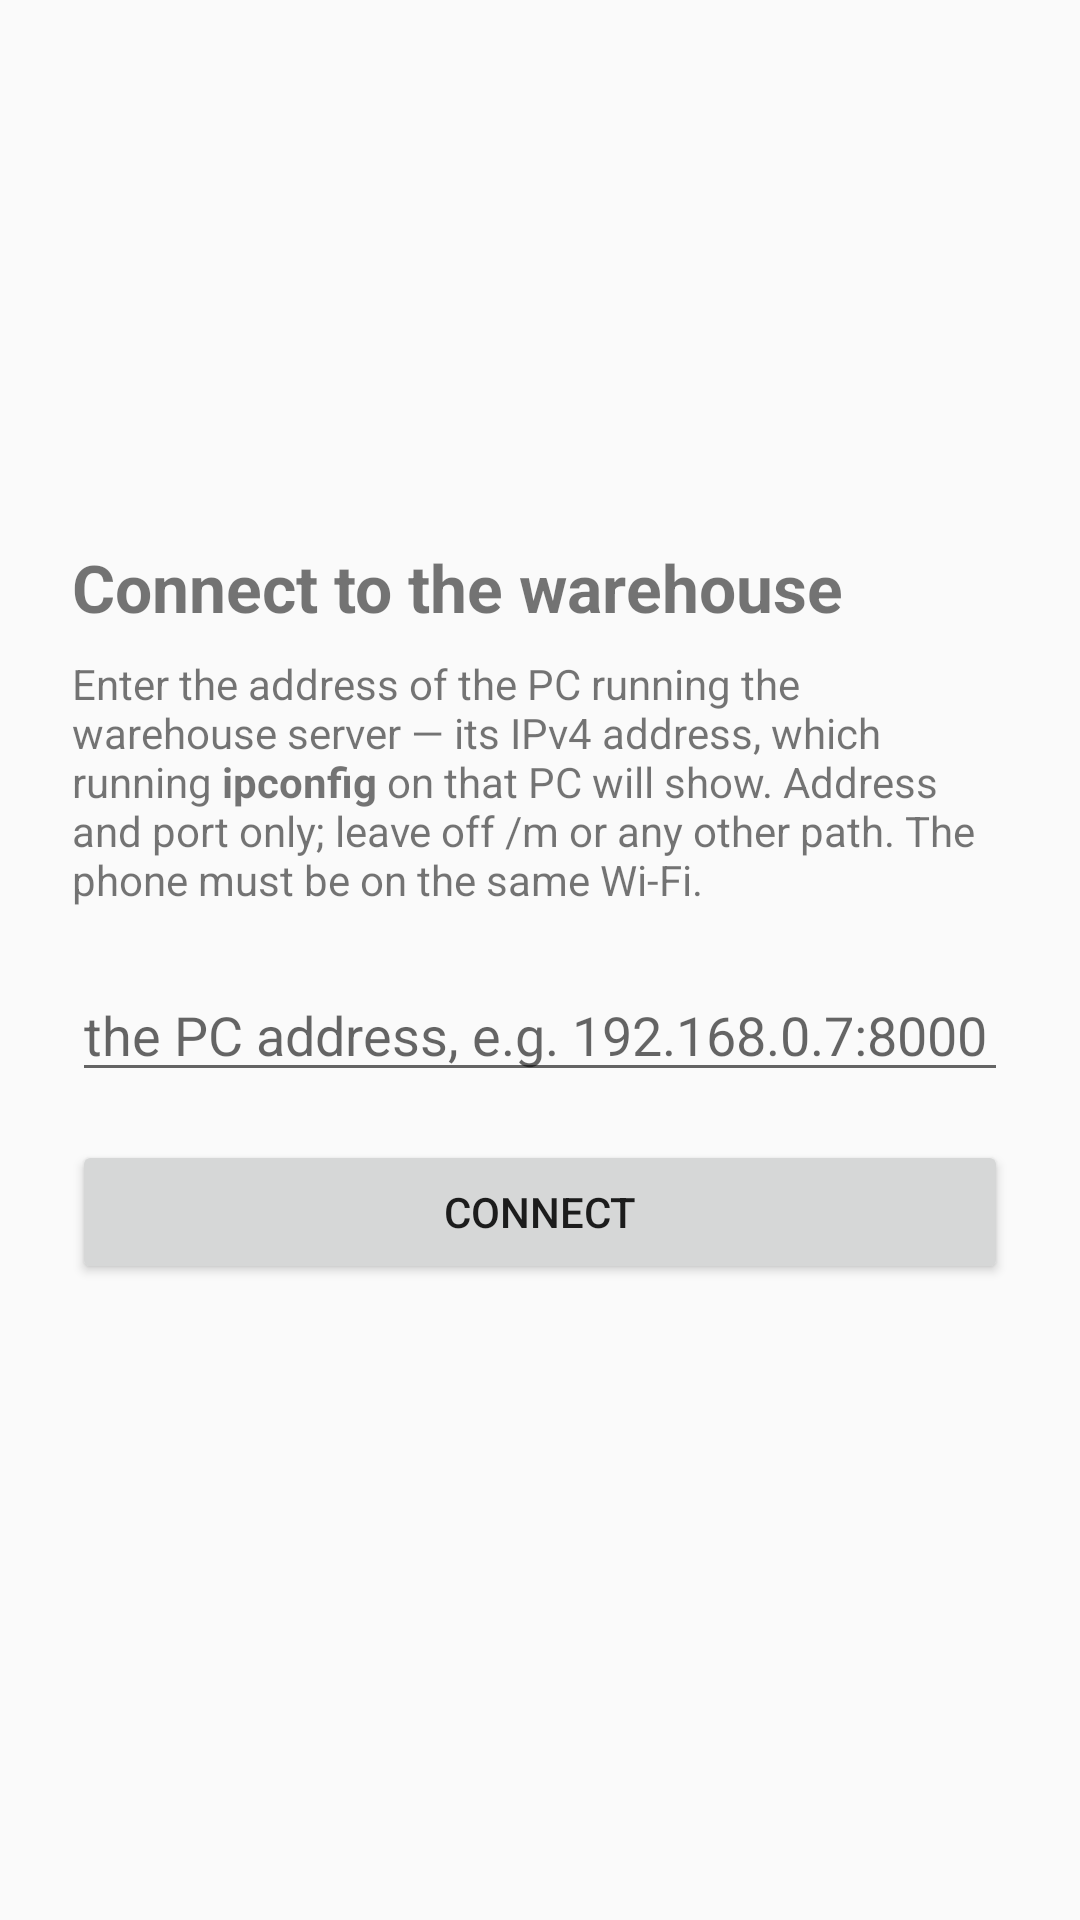

Write the Android layout XML for this screen, with the resource values it uses.
<!-- AndroidManifest.xml: application theme Theme.Essa -->
<!-- res/layout/activity_setup.xml -->
<?xml version="1.0" encoding="utf-8"?>
<LinearLayout xmlns:android="http://schemas.android.com/apk/res/android"
    android:layout_width="match_parent"
    android:layout_height="match_parent"
    android:orientation="vertical"
    android:padding="24dp"
    android:gravity="center_vertical">

    <TextView
        android:layout_width="match_parent"
        android:layout_height="wrap_content"
        android:text="@string/setup_title"
        android:textSize="22sp"
        android:textStyle="bold" />

    <TextView
        android:layout_width="match_parent"
        android:layout_height="wrap_content"
        android:layout_marginTop="8dp"
        android:text="@string/setup_help" />

    <EditText
        android:id="@+id/host"
        android:layout_width="match_parent"
        android:layout_height="wrap_content"
        android:layout_marginTop="20dp"
        android:hint="@string/setup_hint"
        android:inputType="textUri"
        android:importantForAutofill="no"
        android:autofillHints="" />

    <Button
        android:id="@+id/save"
        android:layout_width="match_parent"
        android:layout_height="wrap_content"
        android:layout_marginTop="16dp"
        android:text="@string/setup_connect" />

    <ProgressBar
        android:id="@+id/spinner"
        android:layout_width="wrap_content"
        android:layout_height="wrap_content"
        android:layout_gravity="center_horizontal"
        android:layout_marginTop="16dp"
        android:visibility="gone" />

    <TextView
        android:id="@+id/status"
        android:layout_width="match_parent"
        android:layout_height="wrap_content"
        android:layout_marginTop="12dp"
        android:textAlignment="center" />
</LinearLayout>
<!-- resources referenced by this layout -->
<resources>
  <string name="setup_connect">Connect</string>
  <string name="setup_help">Enter the address of the PC running the warehouse server — its IPv4 address, which running <b>ipconfig</b> on that PC will show. Address and port only; leave off /m or any other path. The phone must be on the same Wi\u2011Fi.</string>
  <string name="setup_hint">the PC address, e.g. 192.168.0.7:8000</string>
  <string name="setup_title">Connect to the warehouse</string>
  <style name="Theme.Essa" parent="Theme.AppCompat.DayNight.NoActionBar">
          <item name="colorPrimary">#0f1420</item>
          <item name="colorPrimaryDark">#0f1420</item>
          <item name="colorAccent">#c8a15a</item>
          <item name="android:statusBarColor">#0f1420</item>
      </style>
</resources>
